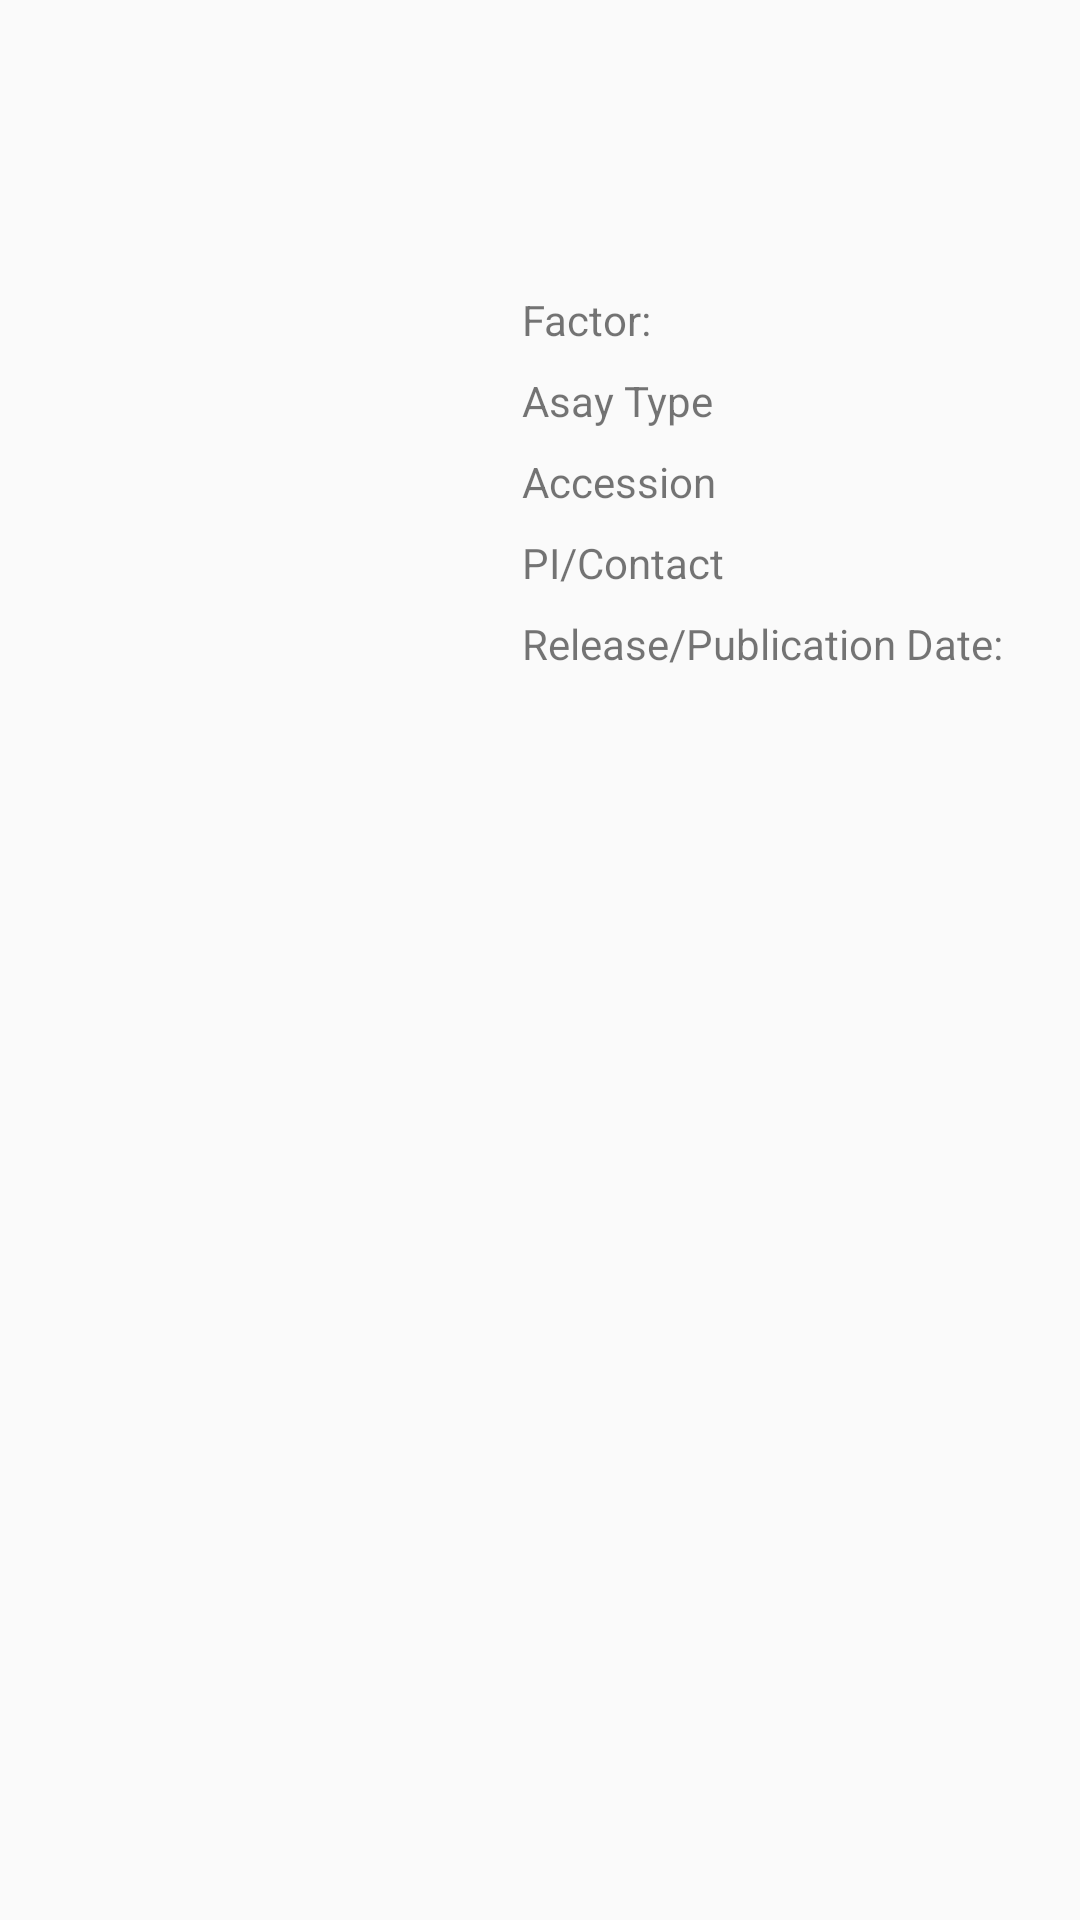

Here is an Android app screen rendered from its layout file. Give the layout XML and the strings, colors and styles it references.
<!-- AndroidManifest.xml: application theme LightAppTheme -->
<!-- res/layout/response_item.xml -->
<?xml version="1.0" encoding="utf-8"?>
<layout xmlns:android="http://schemas.android.com/apk/res/android"
    xmlns:app="http://schemas.android.com/apk/res-auto"
    xmlns:tools="http://schemas.android.com/tools">

    <data>

        <variable
            name="baseImageUrl"
            type="String" />

        <variable
            name="responseItem"
            type="com.example.geneLabs.api.GeneLabsResponse.Hits.Hit.Source" />
    </data>

    <androidx.constraintlayout.widget.ConstraintLayout
        android:layout_width="match_parent"
        android:layout_height="wrap_content">

        <TextView
            android:id="@+id/study_title_text_view"
            android:layout_width="wrap_content"
            android:layout_height="wrap_content"
            android:layout_marginStart="16dp"
            android:layout_marginTop="16dp"
            app:layout_constraintStart_toStartOf="parent"
            app:layout_constraintTop_toTopOf="parent"
            android:text="@{responseItem.studyTitle}"
            tools:text="Comparison of gene .." />

        <ImageView
            android:id="@+id/thumbnail_image_view"
            android:layout_width="@dimen/dimen_150dp"
            android:layout_height="@dimen/dimen_150dp"
            android:layout_marginTop="8dp"
            android:contentDescription="@string/thumbnail_content_description"
            app:layout_constraintStart_toStartOf="@+id/study_title_text_view"
            app:layout_constraintTop_toBottomOf="@+id/study_title_text_view"
            app:thumbnailSrc="@{baseImageUrl.concat(responseItem.thumbnail)}" />

        <TextView
            android:id="@+id/study_description_text_view"
            android:layout_width="0dp"
            android:layout_height="wrap_content"
            android:layout_marginStart="8dp"
            android:layout_marginLeft="8dp"
            android:layout_marginEnd="8dp"
            android:layout_marginRight="8dp"
            android:text="@{responseItem.studyDescription}"
            android:ellipsize="end"
            android:maxLines="3"
            app:layout_constraintEnd_toEndOf="parent"
            app:layout_constraintStart_toEndOf="@+id/thumbnail_image_view"
            app:layout_constraintTop_toTopOf="@+id/thumbnail_image_view"
            tools:text="The experiment is part.." />

        <TextView
            android:id="@+id/organism_label_text_view"
            android:layout_width="wrap_content"
            android:layout_height="wrap_content"
            android:layout_marginTop="8dp"
            app:layout_constraintStart_toStartOf="@+id/study_description_text_view"
            app:layout_constraintTop_toBottomOf="@+id/study_description_text_view"
            tools:text="organism:" />

        <TextView
            android:id="@+id/organism_value_text_view"
            android:layout_width="0dp"
            android:layout_height="wrap_content"
            android:layout_marginStart="8dp"
            android:layout_marginLeft="8dp"
            android:layout_marginEnd="8dp"
            android:layout_marginRight="8dp"
            android:text=""
            app:layout_constraintBaseline_toBaselineOf="@+id/organism_label_text_view"
            app:layout_constraintEnd_toEndOf="parent"
            app:layout_constraintStart_toEndOf="@+id/organism_label_text_view"
            tools:text="Homo sapiens" />

        <TextView
            android:id="@+id/factor_label_text_view"
            android:layout_width="wrap_content"
            android:layout_height="wrap_content"
            android:layout_marginTop="8dp"
            android:text="@string/factor_label"
            app:layout_constraintStart_toStartOf="@+id/organism_label_text_view"
            app:layout_constraintTop_toBottomOf="@+id/organism_label_text_view"
            tools:text="Factor:" />

        <TextView
            android:id="@+id/factor_value_text_view"
            android:layout_width="0dp"
            android:layout_height="wrap_content"
            android:layout_marginStart="8dp"
            android:layout_marginLeft="8dp"
            android:layout_marginEnd="8dp"
            android:layout_marginRight="8dp"
            app:layout_constraintBaseline_toBaselineOf="@+id/factor_label_text_view"
            app:layout_constraintEnd_toEndOf="parent"
            app:layout_constraintStart_toEndOf="@+id/factor_label_text_view"
            tools:text="TextView" />

        <TextView
            android:id="@+id/assay_type_text_view"
            android:layout_width="wrap_content"
            android:layout_height="wrap_content"
            android:layout_marginTop="8dp"
            android:text="@string/assay_type_label"
            app:layout_constraintStart_toStartOf="@+id/factor_label_text_view"
            app:layout_constraintTop_toBottomOf="@+id/factor_label_text_view"
            tools:text="TextView" />

        <TextView
            android:id="@+id/assay_value_text_view"
            android:layout_width="0dp"
            android:layout_height="wrap_content"
            android:layout_marginStart="8dp"
            app:layout_constraintBaseline_toBaselineOf="@+id/assay_type_text_view"
            app:layout_constraintEnd_toEndOf="parent"
            app:layout_constraintStart_toEndOf="@+id/assay_type_text_view"
            tools:text="TextView" />

        <TextView
            android:id="@+id/accession_label_text_view"
            android:layout_width="wrap_content"
            android:layout_height="wrap_content"
            android:layout_marginTop="8dp"
            android:text="@string/accession_label"
            app:layout_constraintStart_toStartOf="@+id/assay_type_text_view"
            app:layout_constraintTop_toBottomOf="@+id/assay_type_text_view"
            tools:text="TextView" />

        <TextView
            android:id="@+id/accession_value_text_view"
            android:layout_width="0dp"
            android:layout_height="wrap_content"
            android:layout_marginStart="8dp"
            android:layout_marginLeft="8dp"
            android:layout_marginEnd="8dp"
            android:layout_marginRight="8dp"
            app:layout_constraintBaseline_toBaselineOf="@+id/accession_label_text_view"
            app:layout_constraintEnd_toEndOf="parent"
            app:layout_constraintHorizontal_bias="0.0"
            app:layout_constraintStart_toEndOf="@+id/accession_label_text_view"
            tools:text="TextView" />

        <TextView
            android:id="@+id/pi_contact_text_view"
            android:layout_width="wrap_content"
            android:layout_height="wrap_content"
            android:layout_marginTop="8dp"
            android:text="@string/pi_contact_label"
            app:layout_constraintStart_toStartOf="@+id/accession_label_text_view"
            app:layout_constraintTop_toBottomOf="@+id/accession_label_text_view"
            tools:text="TextView" />

        <TextView
            android:id="@+id/pi_contact_value_text_view"
            android:layout_width="0dp"
            android:layout_height="wrap_content"
            android:layout_marginStart="8dp"
            android:layout_marginLeft="8dp"
            android:layout_marginEnd="8dp"
            android:layout_marginRight="8dp"
            app:layout_constraintBaseline_toBaselineOf="@+id/pi_contact_text_view"
            app:layout_constraintEnd_toEndOf="parent"
            app:layout_constraintStart_toEndOf="@+id/pi_contact_text_view"
            tools:text="TextView" />

        <TextView
            android:id="@+id/release_label_text_view"
            android:layout_width="wrap_content"
            android:layout_height="wrap_content"
            android:layout_marginTop="8dp"
            android:text="@string/release_date_label"
            app:layout_constraintStart_toStartOf="@+id/pi_contact_text_view"
            app:layout_constraintTop_toBottomOf="@+id/pi_contact_text_view"
            tools:text="TextView" />

        <TextView
            android:id="@+id/release_value_text_view"
            android:layout_width="0dp"
            android:layout_height="wrap_content"
            android:layout_marginStart="8dp"
            android:layout_marginLeft="8dp"
            android:layout_marginEnd="8dp"
            android:layout_marginRight="8dp"
            app:layout_constraintBaseline_toBaselineOf="@+id/release_label_text_view"
            app:layout_constraintEnd_toEndOf="parent"
            app:layout_constraintStart_toEndOf="@+id/release_label_text_view"
            tools:text="TextView" />

    </androidx.constraintlayout.widget.ConstraintLayout>
</layout>
<!-- resources referenced by this layout -->
<resources>
  <dimen name="dimen_150dp">150dp</dimen>
  <string name="accession_label">Accession</string>
  <string name="assay_type_label">Asay Type</string>
  <string name="factor_label">Factor:</string>
  <string name="pi_contact_label">PI/Contact</string>
  <string name="release_date_label">Release/Publication Date:</string>
  <string name="thumbnail_content_description">thumbnail</string>
  <style name="LightAppTheme" parent="Theme.AppCompat.DayNight">
          
          <item name="colorPrimary">@color/colorPrimary</item>
          <item name="colorPrimaryDark">@color/colorPrimaryDark</item>
          <item name="colorAccent">@color/colorAccent</item>
      </style>
  <!-- not gathered from this repository: default colours our renderer supplied (Android Studio template values) -->
  <color name="colorPrimary">#FF6200EE</color>
  <color name="colorPrimaryDark">#FF3700B3</color>
  <color name="colorAccent">#FF03DAC5</color>
</resources>
